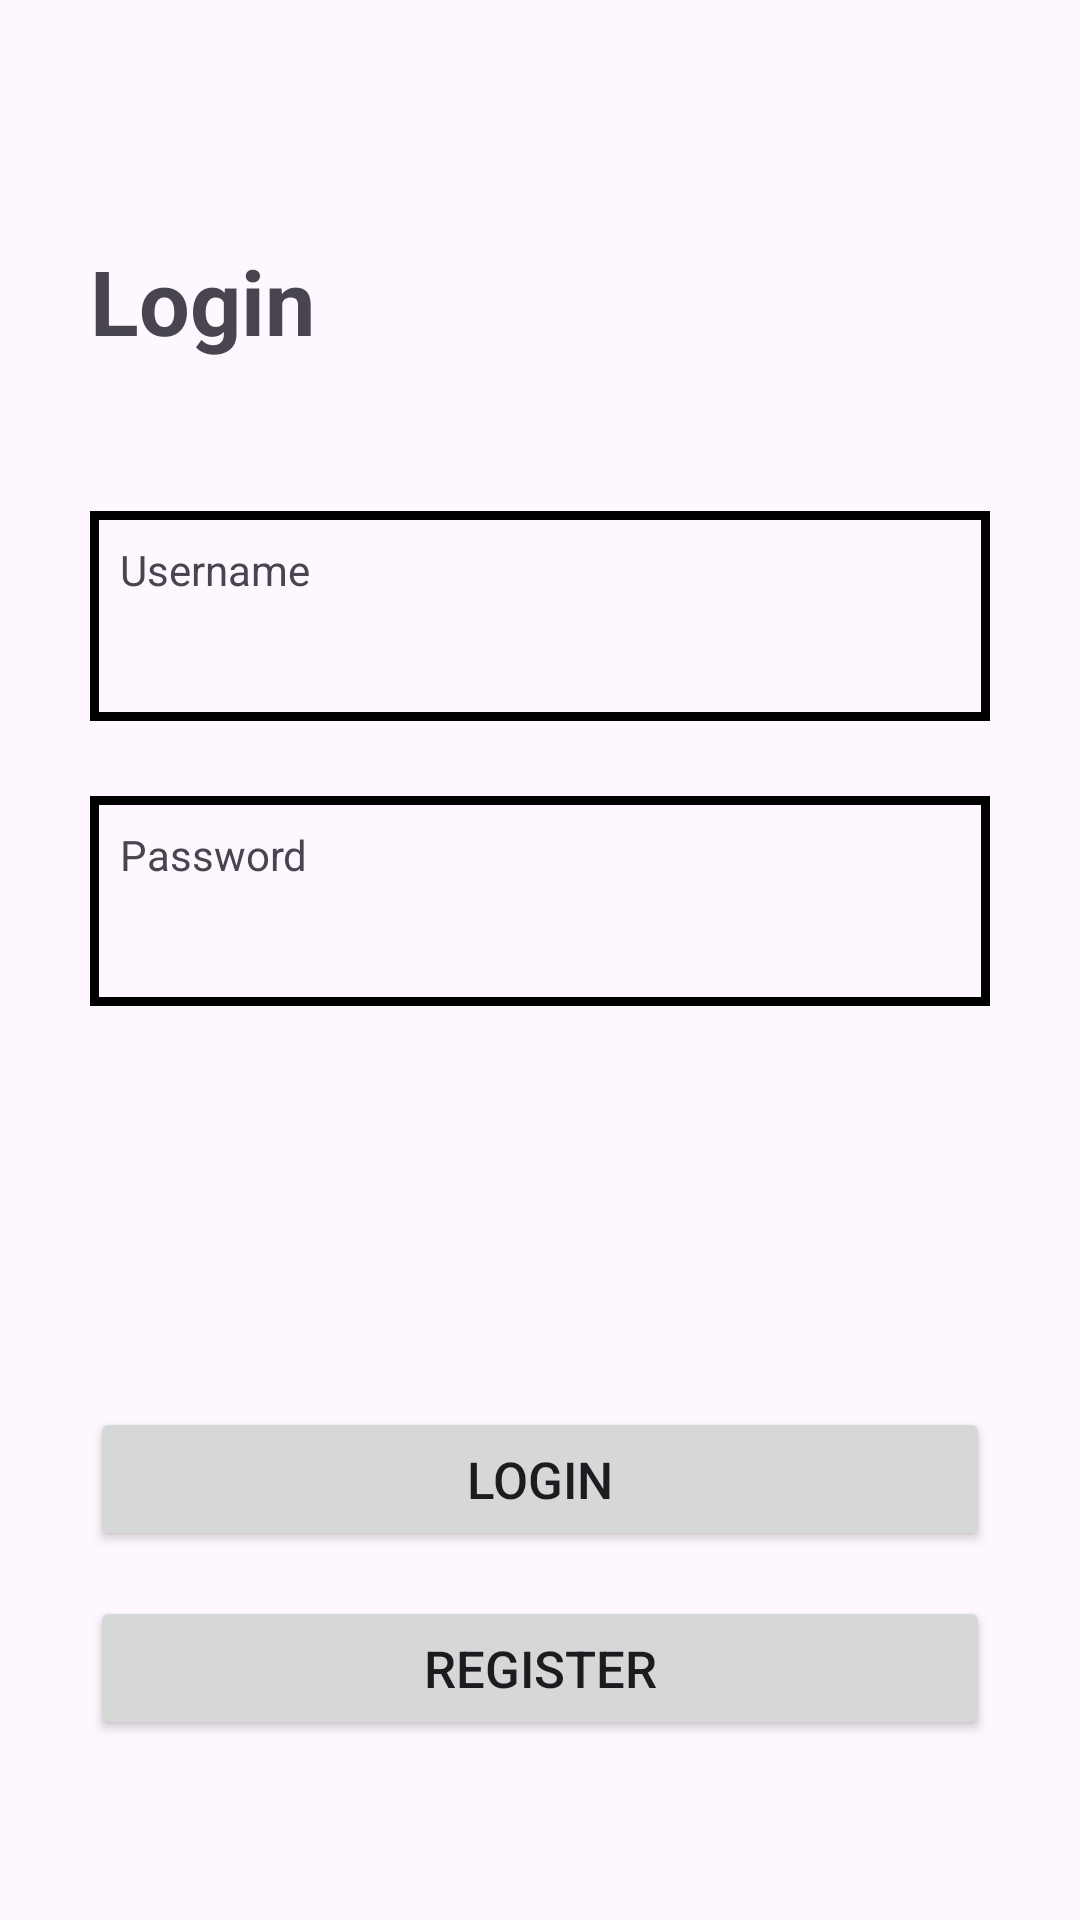

This screen was rendered from an Android layout file. Write that file and the resources it references.
<!-- AndroidManifest.xml: application theme Theme.MDTHomework -->
<!-- res/layout/fragment_login_page.xml -->
<?xml version="1.0" encoding="utf-8"?>
<layout xmlns:android="http://schemas.android.com/apk/res/android"
    xmlns:app="http://schemas.android.com/apk/res-auto">

    <androidx.constraintlayout.widget.ConstraintLayout
        android:layout_width="match_parent"
        android:layout_height="match_parent"
        android:orientation="vertical"
        android:padding="30dp">

        <TextView
            android:id="@+id/loginTitle"
            android:layout_width="match_parent"
            android:layout_height="wrap_content"
            android:text="@string/login"
            android:textSize="30sp"
            android:textStyle="bold"
            android:layout_marginTop="50dp"
            app:layout_constraintStart_toStartOf="parent"
            app:layout_constraintTop_toTopOf="parent" />

        <TextView
            android:id="@+id/usernameBox"
            android:layout_width="match_parent"
            android:layout_height="70dp"
            android:layout_marginTop="50dp"
            android:background="@drawable/edittext_border"
            app:layout_constraintTop_toBottomOf="@id/loginTitle"
            app:layout_constraintStart_toStartOf="parent" />

        <TextView
            android:id="@+id/usernameTitle"
            android:layout_width="match_parent"
            android:layout_height="17dp"
            android:text="@string/username"
            android:layout_margin="10dp"
            app:layout_constraintTop_toTopOf="@id/usernameBox"
            app:layout_constraintStart_toStartOf="@id/usernameBox"/>

        <EditText
            android:id="@+id/editTextUsername"
            android:layout_width="match_parent"
            android:layout_height="wrap_content"
            android:inputType="text"
            android:layout_margin="10dp"
            android:textColor="#000000"
            android:textStyle="bold"
            android:background="@android:color/transparent"
            app:layout_constraintStart_toStartOf="@id/usernameBox"
            app:layout_constraintTop_toBottomOf="@id/usernameTitle" />

        <TextView
            android:id="@+id/passwordBox"
            android:layout_width="match_parent"
            android:layout_height="70dp"
            android:layout_marginTop="25dp"
            android:background="@drawable/edittext_border"
            app:layout_constraintTop_toBottomOf="@id/usernameBox"
            app:layout_constraintStart_toStartOf="parent" />

        <TextView
            android:id="@+id/passwordTitle"
            android:layout_width="match_parent"
            android:layout_height="17dp"
            android:text="@string/password"
            android:layout_margin="10dp"
            app:layout_constraintTop_toTopOf="@id/passwordBox"
            app:layout_constraintStart_toStartOf="@id/passwordBox"/>

        <EditText
            android:id="@+id/editTextPassword"
            android:layout_width="match_parent"
            android:layout_height="wrap_content"
            android:inputType="textPassword"
            android:layout_margin="10dp"
            android:textColor="#000000"
            android:textStyle="bold"
            android:background="@android:color/transparent"
            app:layout_constraintStart_toStartOf="@id/passwordBox"
            app:layout_constraintTop_toBottomOf="@id/passwordTitle"/>

        <TextView
            android:id="@+id/textErrorMessage"
            android:layout_width="wrap_content"
            android:layout_height="wrap_content"
            android:layout_marginTop="10dp"
            android:visibility="gone"
            android:textColor="@android:color/holo_red_dark"
            android:textSize="18sp"
            app:layout_constraintStart_toStartOf="@id/passwordBox"
            app:layout_constraintTop_toBottomOf="@id/passwordBox"/>

        <Button
            android:id="@+id/buttonLogin"
            android:layout_width="match_parent"
            android:layout_height="wrap_content"
            android:text="@string/login"
            android:textSize="17sp"
            android:layout_marginBottom="15dp"
            app:layout_constraintBottom_toTopOf="@id/buttonRegister"
            app:layout_constraintStart_toStartOf="parent"/>

        <Button
            android:id="@+id/buttonRegister"
            android:layout_width="match_parent"
            android:layout_height=""
            android:layout_marginBottom="30dp"
            android:text="@string/register"
            android:textSize="17sp"
            app:layout_constraintBottom_toBottomOf="parent"
            app:layout_constraintStart_toStartOf="parent" />

    </androidx.constraintlayout.widget.ConstraintLayout>
</layout>
<!-- resources referenced by this layout -->
<resources>
  <!-- drawable edittext_border (drawable) -->
  <?xml version="1.0" encoding="utf-8"?>
  <shape xmlns:android="http://schemas.android.com/apk/res/android"
      android:shape="rectangle">
      <stroke
          android:width="3dp"/> 
  </shape>
  <string name="login">Login</string>
  <string name="password">Password</string>
  <string name="register">Register</string>
  <string name="username">Username</string>
  <style name="Theme.MDTHomework" parent="Base.Theme.MDTHomework" />
  <style name="Base.Theme.MDTHomework" parent="Theme.Material3.DayNight.NoActionBar">
          
          
          <item name="colorPrimary">@color/colorPrimary</item>
          <item name="colorSecondary">@color/colorSecondary</item>
          <item name="colorAccent">@color/colorAccent</item>
      </style>
  <color name="colorPrimary">#000000</color>
  <color name="colorSecondary">#FFFFFF</color>
  <color name="colorAccent">#CACACA</color>
</resources>
